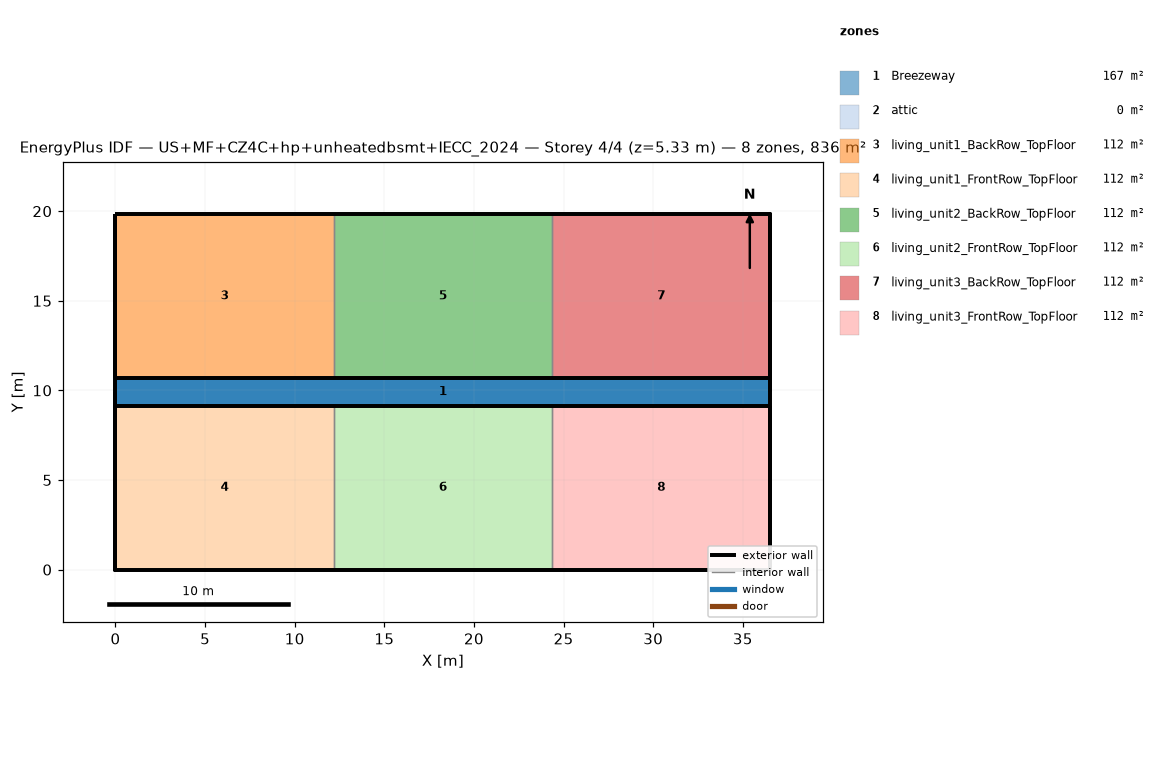
=== STOREY PLAN SPEC (per zone: floor XY polygon, exterior-wall plan segments, windows/doors) ===
zone 1: Breezeway  (167.0 m²)
  floor: (36.54, 9.16) (0.00, 9.16) (0.00, 10.68) (36.54, 10.68)
  floor: (36.54, 9.16) (0.00, 9.16) (0.00, 10.68) (36.54, 10.68)
  floor: (36.54, 9.16) (0.00, 9.16) (0.00, 10.68) (36.54, 10.68)
zone 2: attic  (0.0 m²)
  exterior wall: (36.54, 0.00) – (36.54, 19.84) – (36.54, 9.92)  [29.8 m]
  exterior wall: (0.00, 19.84) – (0.00, 0.00) – (0.00, 9.92)  [29.8 m]
zone 3: living_unit1_BackRow_TopFloor  (111.5 m²)
  floor: (12.18, 10.68) (0.00, 10.68) (0.00, 19.84) (12.18, 19.84)
  exterior wall: (12.18, 19.84) – (0.00, 19.84)  [12.2 m]
  exterior wall: (0.00, 19.84) – (0.00, 10.68)  [9.2 m]
  exterior wall: (0.00, 10.68) – (12.18, 10.68)  [12.2 m]
  interior walls: 1
zone 4: living_unit1_FrontRow_TopFloor  (111.5 m²)
  floor: (12.18, 0.00) (0.00, 0.00) (0.00, 9.16) (12.18, 9.16)
  exterior wall: (0.00, 0.00) – (12.18, 0.00)  [12.2 m]
  exterior wall: (0.00, 9.16) – (0.00, 0.00)  [9.2 m]
  exterior wall: (12.18, 9.16) – (0.00, 9.16)  [12.2 m]
  interior walls: 1
zone 5: living_unit2_BackRow_TopFloor  (111.5 m²)
  floor: (24.36, 10.68) (12.18, 10.68) (12.18, 19.84) (24.36, 19.84)
  exterior wall: (12.18, 10.68) – (24.36, 10.68)  [12.2 m]
  exterior wall: (24.36, 19.84) – (12.18, 19.84)  [12.2 m]
  interior walls: 2
zone 6: living_unit2_FrontRow_TopFloor  (111.5 m²)
  floor: (24.36, 0.00) (12.18, 0.00) (12.18, 9.16) (24.36, 9.16)
  exterior wall: (12.18, 0.00) – (24.36, 0.00)  [12.2 m]
  exterior wall: (24.36, 9.16) – (12.18, 9.16)  [12.2 m]
  interior walls: 2
zone 7: living_unit3_BackRow_TopFloor  (111.5 m²)
  floor: (36.54, 10.68) (24.36, 10.68) (24.36, 19.84) (36.54, 19.84)
  exterior wall: (36.54, 10.68) – (36.54, 19.84)  [9.2 m]
  exterior wall: (36.54, 19.84) – (24.36, 19.84)  [12.2 m]
  exterior wall: (24.36, 10.68) – (36.54, 10.68)  [12.2 m]
  interior walls: 1
zone 8: living_unit3_FrontRow_TopFloor  (111.5 m²)
  floor: (36.54, 0.00) (24.36, 0.00) (24.36, 9.16) (36.54, 9.16)
  exterior wall: (24.36, 0.00) – (36.54, 0.00)  [12.2 m]
  exterior wall: (36.54, 0.00) – (36.54, 9.16)  [9.2 m]
  exterior wall: (36.54, 9.16) – (24.36, 9.16)  [12.2 m]
  interior walls: 1

=== DERIVED (storey summary) ===
Building: US+MF+CZ4C+hp+unheatedbsmt+IECC_2024
Storey: 4 of 4  (floor level z = 5.33 m)
Storey gross floor area: 836.2 m²
Zones on this storey: 8
  - Breezeway: floor 167.0 m²
  - attic: floor 0.0 m²; exterior wall 59.5 m (81.9 m²); WWR 0.0%
  - living_unit1_BackRow_TopFloor: floor 111.5 m²; exterior wall 33.5 m (86.9 m²); WWR 0.0%
  - living_unit1_FrontRow_TopFloor: floor 111.5 m²; exterior wall 33.5 m (86.9 m²); WWR 0.0%
  - living_unit2_BackRow_TopFloor: floor 111.5 m²; exterior wall 24.4 m (63.1 m²); WWR 0.0%
  - living_unit2_FrontRow_TopFloor: floor 111.5 m²; exterior wall 24.4 m (63.1 m²); WWR 0.0%
  - living_unit3_BackRow_TopFloor: floor 111.5 m²; exterior wall 33.5 m (86.9 m²); WWR 0.0%
  - living_unit3_FrontRow_TopFloor: floor 111.5 m²; exterior wall 33.5 m (86.9 m²); WWR 0.0%
Zone adjacency (shared interzone walls):
  - living_unit1_BackRow_TopFloor ↔ living_unit2_BackRow_TopFloor
  - living_unit1_FrontRow_TopFloor ↔ living_unit2_FrontRow_TopFloor
  - living_unit2_BackRow_TopFloor ↔ living_unit3_BackRow_TopFloor
  - living_unit2_FrontRow_TopFloor ↔ living_unit3_FrontRow_TopFloor